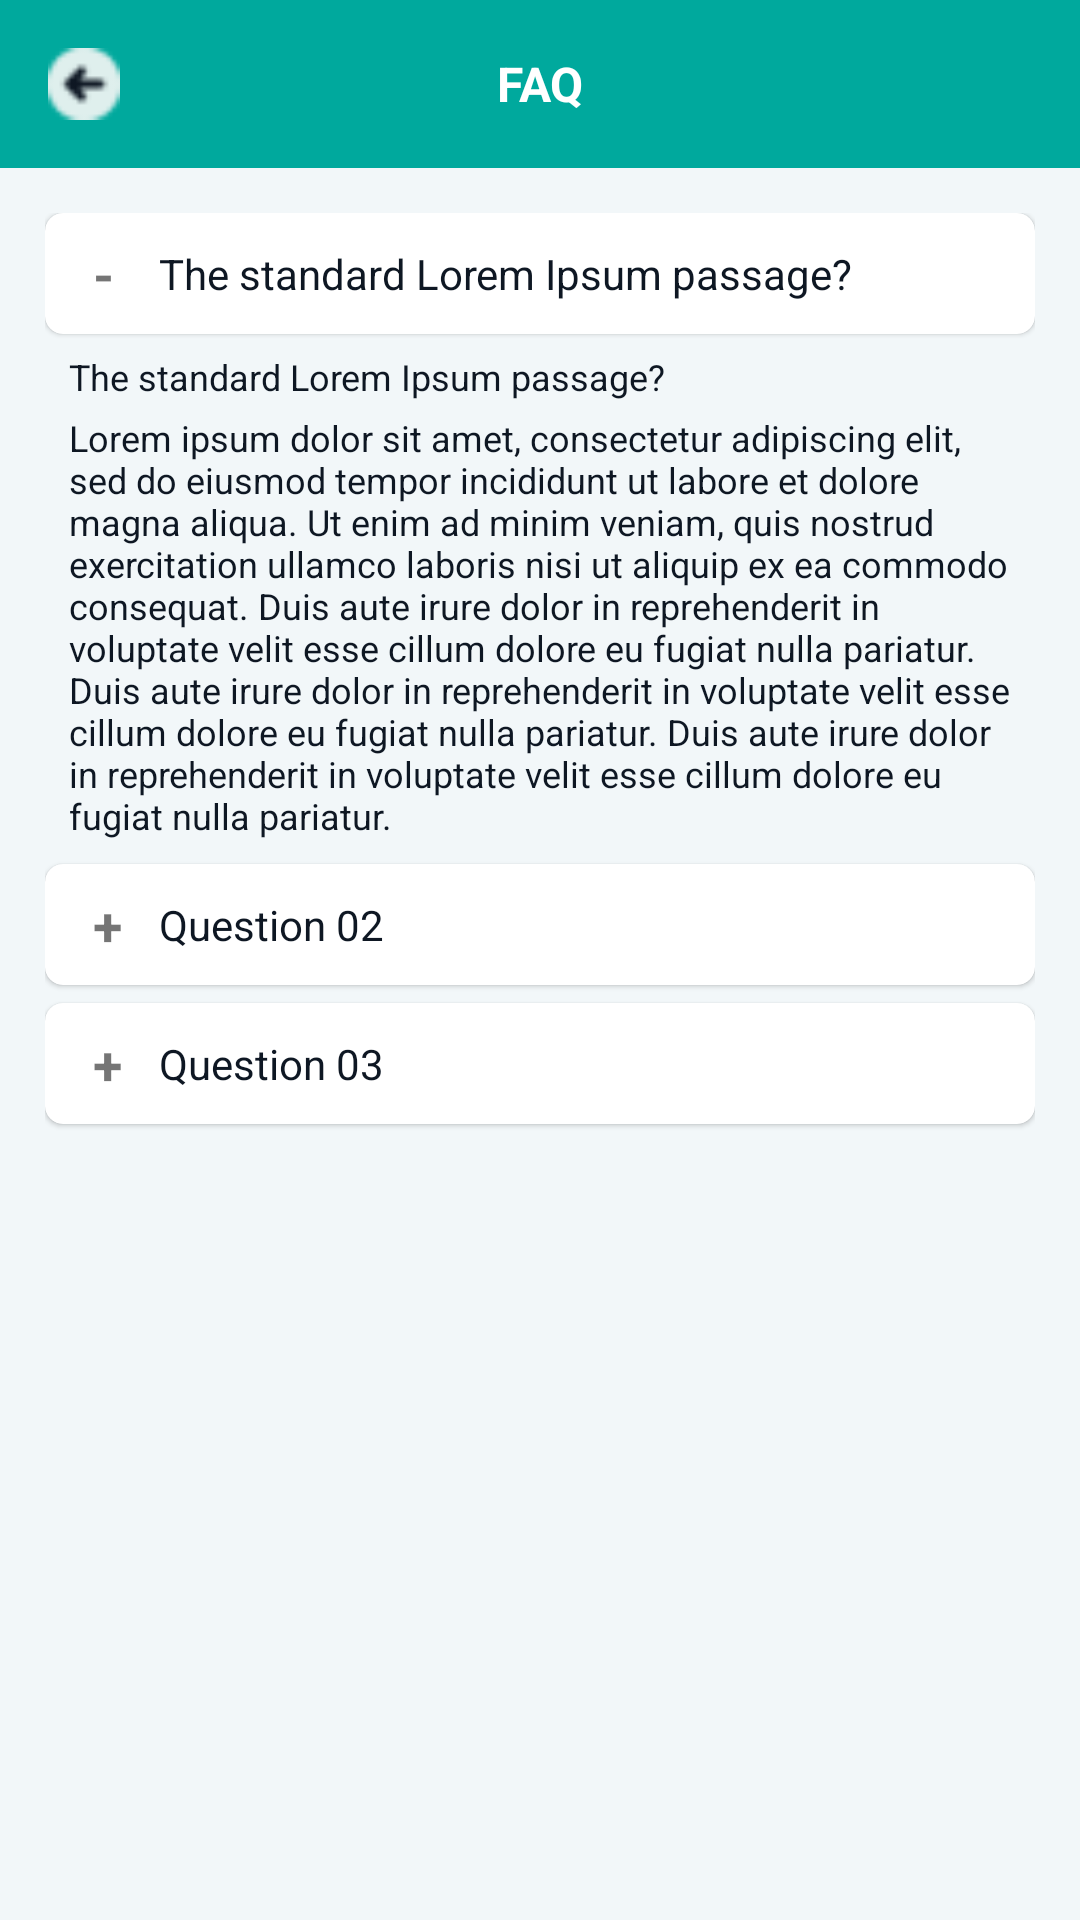

Here is an Android app screen rendered from its layout file. Give the layout XML and the strings, colors and styles it references.
<!-- AndroidManifest.xml: application theme Theme.Labbaiik -->
<!-- res/layout/fragment_faq.xml -->
<?xml version="1.0" encoding="utf-8"?>
<layout xmlns:android="http://schemas.android.com/apk/res/android"
    xmlns:app="http://schemas.android.com/apk/res-auto"
    xmlns:tools="http://schemas.android.com/tools">

    <RelativeLayout
        android:layout_width="match_parent"
        android:layout_height="match_parent"
        android:background="@color/background_color"
        tools:context=".view.fragments.more.FaqFragment">

        <androidx.appcompat.widget.Toolbar
            android:id="@+id/toolbar"
            android:layout_width="match_parent"
            android:layout_height="?attr/actionBarSize"
            android:layout_alignParentTop="true"
            android:background="@color/toolbar_color">


            <ImageView
                android:id="@+id/btn_back"
                android:layout_width="24dp"
                android:layout_height="24dp"
                android:src="@drawable/previous" />

            <TextView
                android:id="@+id/toolbarTxt"
                android:layout_width="wrap_content"
                android:layout_height="wrap_content"
                android:layout_gravity="center"
                android:text="@string/faq"
                android:textColor="@color/white"
                android:textSize="16sp"
                android:textStyle="bold" />

        </androidx.appcompat.widget.Toolbar>

        <androidx.core.widget.NestedScrollView
            android:layout_width="match_parent"
            android:layout_height="match_parent"
            android:layout_below="@+id/toolbar"
            android:clipToPadding="false"
            android:padding="15dp">

            <LinearLayout
                android:layout_width="match_parent"
                android:layout_height="match_parent"
                android:orientation="vertical">

                <com.google.android.material.card.MaterialCardView
                    android:layout_width="match_parent"
                    android:layout_height="wrap_content"
                    android:layout_marginBottom="6dp"
                    android:backgroundTint="@color/color_input_text_background"
                    android:clickable="true"
                    android:focusable="true"
                    app:cardCornerRadius="6dp">

                    <RelativeLayout
                        android:layout_width="match_parent"
                        android:layout_height="wrap_content"
                        android:padding="8dp">

                        <TextView
                            android:layout_width="wrap_content"
                            android:layout_height="wrap_content"
                            android:layout_alignParentStart="true"
                            android:layout_centerInParent="true"
                            android:layout_marginStart="8dp"
                            android:layout_marginEnd="10dp"
                            android:text="-"
                            android:textSize="18sp"
                            android:textStyle="bold" />

                        <TextView
                            android:layout_width="wrap_content"
                            android:layout_height="wrap_content"
                            android:layout_centerVertical="true"
                            android:layout_marginStart="30dp"
                            android:text="The standard Lorem Ipsum passage?"
                            android:textColor="@color/textColor_primary"
                            android:textFontWeight="600"
                            android:textSize="14sp" />

                    </RelativeLayout>

                </com.google.android.material.card.MaterialCardView>

                <TextView
                    android:layout_width="wrap_content"
                    android:layout_height="wrap_content"
                    android:paddingStart="8dp"
                    android:paddingEnd="8dp"
                    android:text="The standard Lorem Ipsum passage?"
                    android:textColor="@color/textColor_primary"
                    android:textFontWeight="600"
                    android:textSize="12sp" />

                <TextView
                    android:layout_width="wrap_content"
                    android:layout_height="wrap_content"
                    android:layout_marginTop="4dp"
                    android:layout_marginBottom="8dp"
                    android:paddingStart="8dp"
                    android:paddingEnd="8dp"
                    android:text="Lorem ipsum dolor sit amet, consectetur adipiscing elit, sed do eiusmod tempor incididunt ut labore et dolore magna aliqua. Ut enim ad minim veniam, quis nostrud exercitation ullamco laboris nisi ut aliquip ex ea commodo consequat. Duis aute irure dolor in reprehenderit in voluptate velit esse cillum dolore eu fugiat nulla pariatur. Duis aute irure dolor in reprehenderit in voluptate velit esse cillum dolore eu fugiat nulla pariatur. Duis aute irure dolor in reprehenderit in voluptate velit esse cillum dolore eu fugiat nulla pariatur."
                    android:textColor="@color/textColor_primary"
                    android:textSize="12sp" />


                <com.google.android.material.card.MaterialCardView
                    android:layout_width="match_parent"
                    android:layout_height="wrap_content"
                    android:layout_marginBottom="6dp"
                    android:backgroundTint="@color/color_input_text_background"
                    android:clickable="true"
                    android:focusable="true"
                    app:cardCornerRadius="6dp">

                    <RelativeLayout
                        android:layout_width="match_parent"
                        android:layout_height="wrap_content"
                        android:padding="8dp">

                        <TextView
                            android:layout_width="wrap_content"
                            android:layout_height="wrap_content"
                            android:layout_alignParentStart="true"
                            android:layout_centerInParent="true"
                            android:layout_marginStart="8dp"
                            android:layout_marginEnd="10dp"
                            android:text="+"
                            android:textSize="18sp"
                            android:textStyle="bold" />

                        <TextView
                            android:layout_width="wrap_content"
                            android:layout_height="wrap_content"
                            android:layout_centerVertical="true"
                            android:layout_marginStart="30dp"
                            android:text="Question 02"
                            android:textColor="@color/textColor_primary"
                            android:textSize="14sp" />

                    </RelativeLayout>

                </com.google.android.material.card.MaterialCardView>

                <com.google.android.material.card.MaterialCardView
                    android:layout_width="match_parent"
                    android:layout_height="wrap_content"
                    android:layout_marginBottom="6dp"
                    android:backgroundTint="@color/color_input_text_background"
                    android:clickable="true"
                    android:focusable="true"
                    app:cardCornerRadius="6dp">

                    <RelativeLayout
                        android:layout_width="match_parent"
                        android:layout_height="wrap_content"
                        android:padding="8dp">

                        <TextView
                            android:layout_width="wrap_content"
                            android:layout_height="wrap_content"
                            android:layout_alignParentStart="true"
                            android:layout_centerInParent="true"
                            android:layout_marginStart="8dp"
                            android:layout_marginEnd="10dp"
                            android:text="+"
                            android:textSize="18sp"
                            android:textStyle="bold" />

                        <TextView
                            android:layout_width="wrap_content"
                            android:layout_height="wrap_content"
                            android:layout_centerVertical="true"
                            android:layout_marginStart="30dp"
                            android:text="Question 03"
                            android:textColor="@color/textColor_primary"
                            android:textSize="14sp" />

                    </RelativeLayout>

                </com.google.android.material.card.MaterialCardView>

            </LinearLayout>
        </androidx.core.widget.NestedScrollView>


    </RelativeLayout>
</layout>
<!-- resources referenced by this layout -->
<resources>
  <color name="background_color">#F2F7F9</color>
  <color name="color_input_text_background">#FFFFFF</color>
  <color name="textColor_primary">#0E1723</color>
  <color name="toolbar_color">#00A99D</color>
  <color name="white">#FFFFFFFF</color>
  <!-- drawable previous: png bitmap (drawable, 737 bytes) -->
  <string name="faq">FAQ</string>
  <style name="Theme.Labbaiik" parent="Theme.MaterialComponents.DayNight.DarkActionBar">
          
          <item name="colorPrimary">@color/theme_color</item>
          <item name="colorPrimaryVariant">@color/theme_color</item>
          <item name="colorOnPrimary">@color/white</item>
          
          <item name="colorSecondary">@color/theme_color</item>
          <item name="colorSecondaryVariant">@color/theme_color</item>
          <item name="colorOnSecondary">@color/black</item>
          
          <item name="android:statusBarColor" tools:targetApi="l">?attr/colorPrimaryVariant</item>
          
      </style>
  <color name="theme_color">#00A99D</color>
  <color name="black">#FF000000</color>
</resources>
